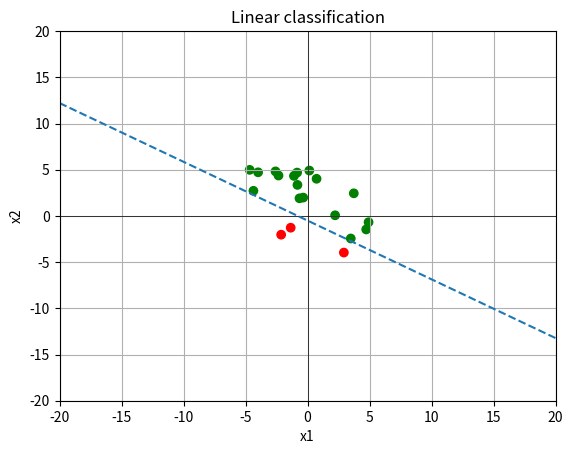
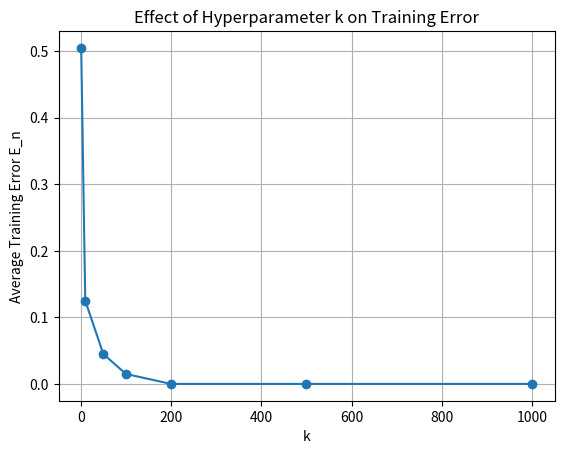

Recreate these plots in Python, in order.
import numpy as np
import matplotlib.pyplot as plt

# Initialize lists to store intermediate results
linear_classify_results = []
loss_results = []
E_n_results = []
rlc_results = []

def linear_classify(x, theta, theta_0):
    """
    Classifies the input x using the linear classifier defined by theta and theta_0.
    """
    result = int(np.sign(np.dot(theta, x) + theta_0))
    linear_classify_results.append((x, theta, theta_0, result))
    return result

def Loss(prediction, actual):
    """
    Computes the loss based on the prediction and actual values.
    """
    result = 0 if prediction == actual else 1
    loss_results.append((prediction, actual, result))
    return result

def E_n(h, data, labels, L, theta, theta_0):
    """
    Computes the training error E_n.
    """
    loss = 0
    for i in range(L):
        x = data[:, i]
        y = labels[0, i]
        prediction = h(x, theta, theta_0)
        current_loss = Loss(prediction, y)
        loss += current_loss
    training_error = loss / L
    E_n_results.append((theta, theta_0, training_error))
    return training_error

def random_linear_classifier(data, labels, params={}, hook=None):
    """
    Implements the random linear classifier algorithm.
    """
    k = params.get('k', 100)  # if k is not in params, default to 100
    (d, n) = data.shape

    best_theta = None
    best_theta_0 = None
    best_error = float('inf')

    for _ in range(k):
        theta = np.random.randn(d)
        theta_0 = np.random.randn()
        error = E_n(linear_classify, data, labels, n, theta, theta_0)
        
        if error < best_error:
            best_error = error
            best_theta = theta
            best_theta_0 = theta_0
        
        # Call the hook function, if provided
        if hook is not None:
            hook((theta, theta_0))

    rlc_results.append((best_theta, best_theta_0, best_error))
    return best_theta, best_theta_0

def perceptron_with_offset(data, labels, params={}, hook=None):
    """
    The Perceptron learning algorithm with offset.

    :param data: A d x n matrix where d is the number of data dimensions and n the number of examples.
    :param labels: A 1 x n matrix with the label (actual value) for each data point.
    :param params: A dict, containing a key T, which is a positive integer number of steps to run
    :param hook: An optional hook function that is called in each iteration of the algorithm.
    :return: Returns the learned theta and theta_0
    """
    T = params.get('T', 100)  # if T is not in params, default to 100
    (d, n) = data.shape

    # Initialize weights and bias
    theta = np.zeros(d)
    theta_0 = 0

    # Training loop
    for t in range(T):
        for i in range(n):
            x = data[:, i]
            y = labels[0, i]
            if y * (np.dot(theta, x) + theta_0) <= 0:
                theta = theta + y * x
                theta_0 = theta_0 + y

        if hook is not None:
            hook((theta, theta_0))

    return theta, theta_0

def perceptron(data, labels, params={}, hook=None):
    """
    The Perceptron learning algorithm without offset (through-origin).

    :param data: A d x n matrix where d is the number of data dimensions and n the number of examples.
    :param labels: A 1 x n matrix with the label (actual value) for each data point.
    :param params: A dict, containing a key T, which is a positive integer number of steps to run
    :param hook: An optional hook function that is called in each iteration of the algorithm.
    :return: Returns the learned theta
    """
    T = params.get('T', 100)  # if T is not in params, default to 100
    (d, n) = data.shape

    # Initialize weights
    theta = np.zeros(d)

    # Training loop
    for t in range(T):
        for i in range(n):
            x = data[:, i]
            y = labels[0, i]
            if y * np.dot(theta, x) <= 0:
                theta = theta + y * x

        if hook is not None:
            hook((theta, 0))  # hook expects a tuple

    return theta

def augment_data_with_ones(data):
    """
    Augments the data by adding a column of ones.

    :param data: A d x n matrix.
    :return: A (d+1) x n matrix with a row of ones added.
    """
    (d, n) = data.shape
    augmented_data = np.vstack([data, np.ones((1, n))])
    return augmented_data
def plot_separator(plot_axes, theta, theta_0=0):
    """
    Plots the decision boundary defined by theta and theta_0.
    """
    if len(theta.shape) > 1 and theta.shape[0] > 2:
        theta = theta[:-1]  # Remove the augmented dimension
    
    x_vals = np.array(plot_axes.get_xlim())
    y_vals = - (theta_0 + theta[0] * x_vals) / theta[1]
    plot_axes.plot(x_vals, y_vals, '--')



def transform_polynomial_basis(x, order):
    """
    Transforms the input vector x to its polynomial basis of the given order.

    :param x: A 2D input data vector.
    :param order: The order of the polynomial basis (0 to 4).
    :return: The transformed x with the polynomial basis applied.
    """
    if order < 0 or order > 4:
        raise ValueError("Order must be between 0 and 4")
    
    if order == 0:
        return np.ones((1, x.shape[1]))
    
    transformed = x.copy()
    if order >= 1:
        transformed = np.vstack((transformed, x**2))
    if order >= 2:
        transformed = np.vstack((transformed, (x[0] * x[1]).reshape(1, -1)))
    if order >= 3:
        transformed = np.vstack((transformed, x**3))
    if order == 4:
        transformed = np.vstack((transformed, (x[0]**2 * x[1]).reshape(1, -1)))
        transformed = np.vstack((transformed, (x[0] * x[1]**2).reshape(1, -1)))

    return transformed






if __name__ == '__main__':
    """
    We'll define data X with its labels y, plot the data, and then run either the random_linear_classifier or the
    perceptron learning algorithm, to find a hypothesis h from the class of linear classifiers.
    We then plot the best hypothesis, as well as compute the training error. 
    """

    # Let's create some training data and labels:
    #X = np.array([[2, 3, 9, 12],
    #              [5, 2, 6, 5]])
    #y = np.array([[1, -1, 1, -1]])

    # To test your algorithm on a larger dataset, uncomment the following code. It generates uniformly distributed
    # random data in 2D, along with their labels.
    X = np.random.uniform(low=-5, high=5, size=(2, 20))  
    y = np.sign(np.dot(np.transpose([[3], [4]]), X) + 6) 
    
    X_augmented = augment_data_with_ones(X)

    

    # Plot positive data green, negative data red:
    colors = np.choose(y > 0, np.transpose(np.array(['r', 'g']))).flatten()
    plt.ion()  # enable matplotlib interactive mode
    fig, ax = plt.subplots()  # create an empty plot and retrieve the 'ax' handle
    ax.scatter(X[0, :], X[1, :], c=colors, marker='o')
    # Set up a pretty 2D plot:
    ax.set_xlabel('x1')
    ax.set_ylabel('x2')
    ax.set_xlim(-20, 20)
    ax.set_ylim(-20, 20)
    ax.grid(True, which='both')
    ax.axhline(color='black', linewidth=0.5)
    ax.axvline(color='black', linewidth=0.5)
    ax.set_title("Linear classification")

    # We'll define a hook function that we'll use to plot the separator at each step of the learning algorithm:
    def hook(params):
        (th, th0) = params
        plot_separator(ax, th, th0)
        plt.pause(0.01)  # Add a short pause to update the plot interactively

    # Run the RLC or Perceptron: (uncomment the following lines to call the learning algorithms)
    #theta, theta_0 = random_linear_classifier(X, y, {"k": 100}, hook=hook)
    theta, theta_0 = perceptron(X, y, {"T": 100}, hook=hook)
    theta, theta_0 = perceptron_with_offset(X, y, {"T": 100}, hook=None)
    theta_augmented  = perceptron(X_augmented,y,{"T":100},hook=None)
    # Plot the returned separator:
    plot_separator(ax, theta_augmented, 0)
    
    
    
    
    # Clear previous plots and plot the final separator:
    ax.clear()
    ax.scatter(X[0, :], X[1, :], c=colors, marker='o')
    ax.set_xlabel('x1')
    ax.set_ylabel('x2')
    ax.set_xlim(-20, 20)
    ax.set_ylim(-20, 20)
    ax.grid(True, which='both')
    ax.axhline(color='black', linewidth=0.5)
    ax.axvline(color='black', linewidth=0.5)
    ax.set_title("Linear classification")
    plot_separator(ax, theta, theta_0)
    print(f"\nFinal Best Theta: {theta}, Final Best Theta_0: {theta_0}")
    

    # Run the RLC, plot E_n over various k:
    k_values = [1, 10, 50, 100, 200, 500, 1000]
    avg_errors = []

    for k in k_values:
        errors = []
        for _ in range(10):  # Run the algorithm 10 times for each k
            theta, theta_0 = random_linear_classifier(X, y, {"k": k})
            error = E_n(linear_classify, X, y, len(y[0]), theta, theta_0)
            errors.append(error)
        avg_errors.append(np.mean(errors))

    # Plotting k vs. average E_n
    plt.figure()
    plt.plot(k_values, avg_errors, marker='o')
    plt.xlabel('k')
    plt.ylabel('Average Training Error E_n')
    plt.title('Effect of Hyperparameter k on Training Error')
    plt.grid(True)
    plt.show()

    print("Finished.")

# Ensure the plots are displayed
plt.show(block=True)


